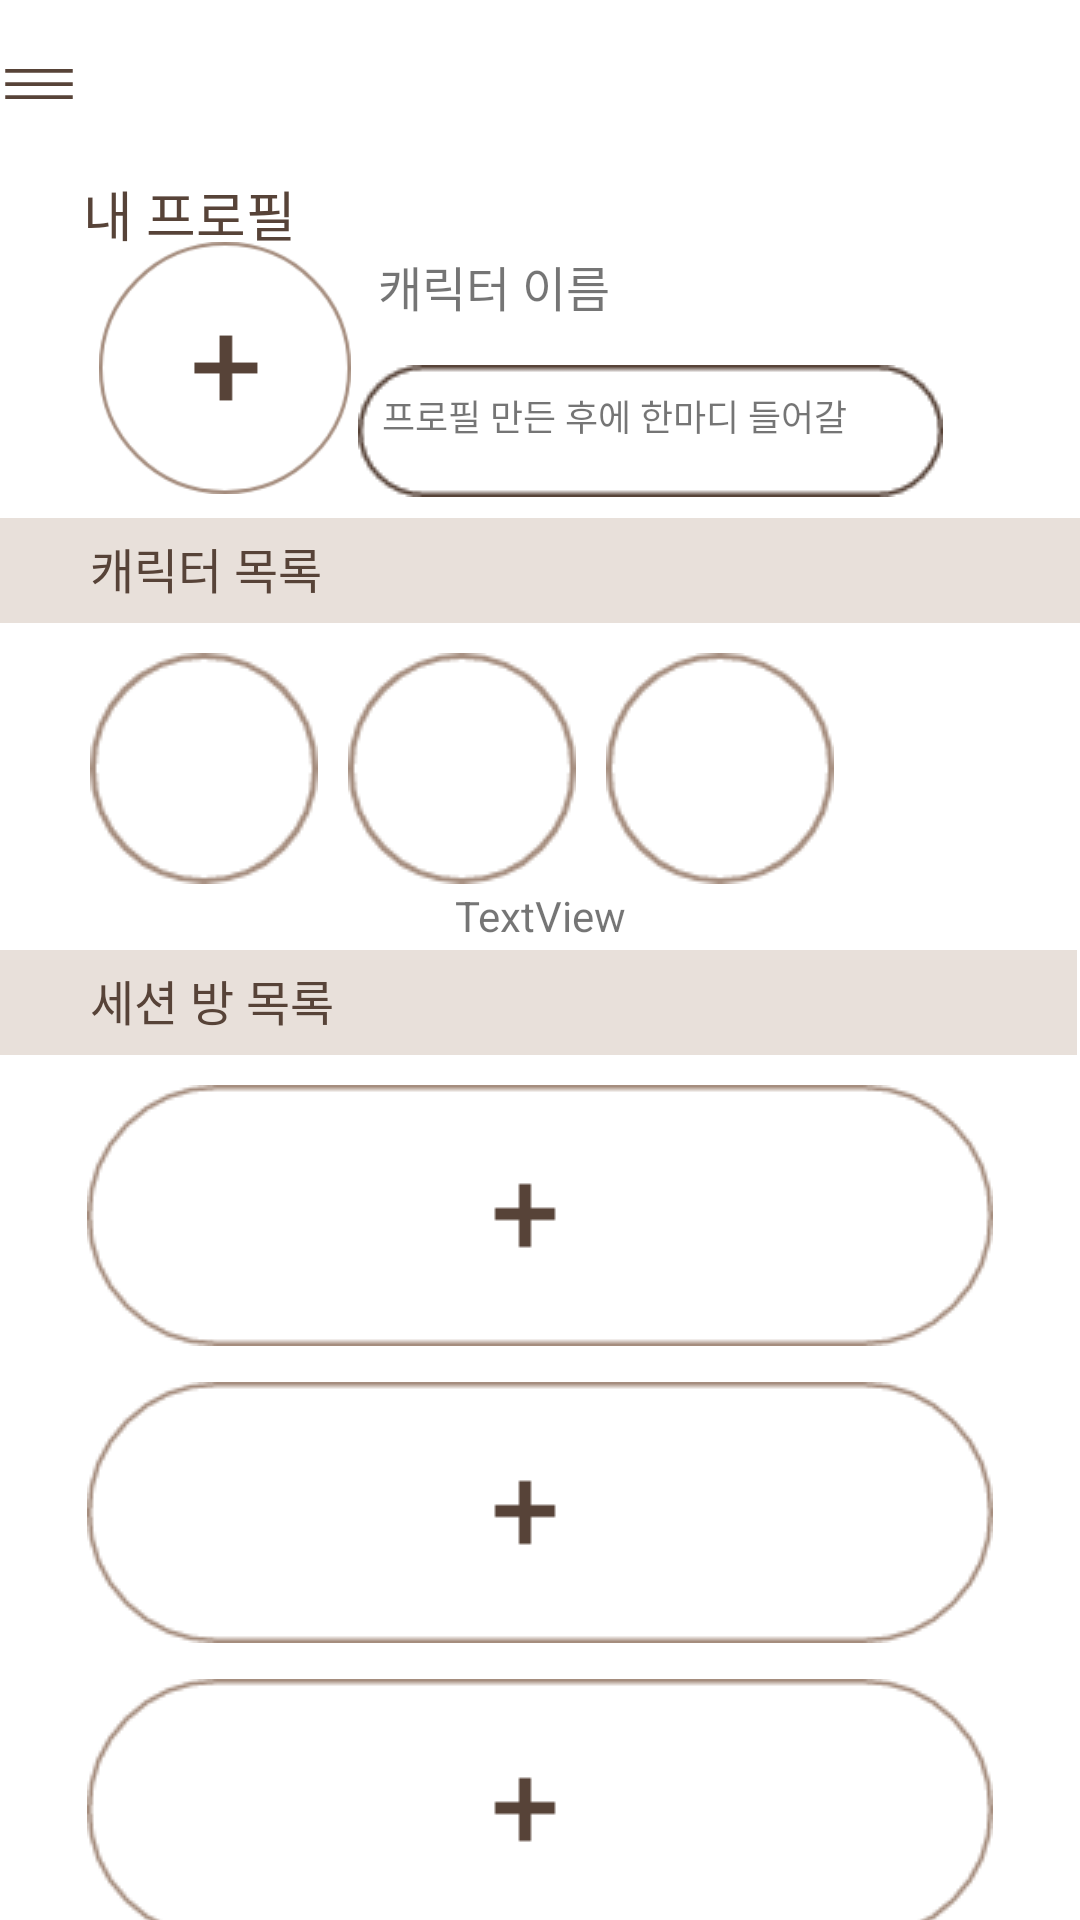

The Android layout XML behind this screen, and the referenced resources:
<!-- AndroidManifest.xml: application theme Theme.TRPG_TRY -->
<!-- res/layout/main_list.xml -->
<?xml version="1.0" encoding="utf-8"?>
<androidx.constraintlayout.widget.ConstraintLayout xmlns:android="http://schemas.android.com/apk/res/android"
    xmlns:app="http://schemas.android.com/apk/res-auto"
    xmlns:tools="http://schemas.android.com/tools"
    android:layout_width="match_parent"
    android:layout_height="match_parent"
    android:background="@color/white"
    tools:context=".main_list"
    tools:ignore="ExtraText">
    <androidx.appcompat.widget.Toolbar
        android:id="@+id/toolbar"
        android:layout_width="391dp"
        android:layout_height="wrap_content"
        android:background="@color/white"
        android:minHeight="?attr/actionBarSize"
        android:theme="?attr/actionBarTheme"
        app:layout_constraintEnd_toEndOf="parent"
        app:layout_constraintStart_toStartOf="parent"
        app:layout_constraintTop_toTopOf="parent"
        app:navigationIcon="@drawable/navigation_icon" />

    <Button
        android:id="@+id/bt_profile"
        android:layout_width="84dp"
        android:layout_height="84dp"
        android:layout_marginTop="60dp"
        android:background="@drawable/bt_newchar"
        app:layout_constraintBottom_toBottomOf="parent"
        app:layout_constraintEnd_toEndOf="parent"
        app:layout_constraintHorizontal_bias="0.12"
        app:layout_constraintStart_toStartOf="parent"
        app:layout_constraintTop_toTopOf="parent"
        app:layout_constraintVertical_bias="0.042" />

    <TextView
        android:id="@+id/textView4"
        android:layout_width="0dp"
        android:layout_height="wrap_content"
        android:layout_marginTop="8dp"
        android:fontFamily="@font/kopubworld_dotum_bold"
        android:background="@drawable/beige_line"
        android:paddingStart="30dp"
        android:paddingTop="5dp"
        android:text="캐릭터 목록"
        android:textColor="@color/dark_brown"
        android:textSize="16sp"
        app:layout_constraintBottom_toTopOf="@+id/scrollView2"
        app:layout_constraintEnd_toEndOf="parent"
        app:layout_constraintStart_toStartOf="parent"
        app:layout_constraintTop_toBottomOf="@+id/bt_profile" />

    <TextView
        android:id="@+id/textView12"
        android:layout_width="wrap_content"
        android:layout_height="wrap_content"
        android:layout_marginTop="2dp"
        android:layout_marginBottom="4dp"
        android:fontFamily="@font/kopubworld_dotum_bold"
        android:text="내 프로필"
        android:textColor="@color/dark_brown"
        android:textSize="18sp"
        app:layout_constraintBottom_toTopOf="@+id/bt_profile"
        app:layout_constraintEnd_toEndOf="parent"
        app:layout_constraintHorizontal_bias="0.096"
        app:layout_constraintStart_toStartOf="parent"
        app:layout_constraintTop_toBottomOf="@+id/toolbar"
        app:layout_constraintVertical_bias="0.0" />

    <TextView
        android:id="@+id/myname"
        android:layout_width="wrap_content"
        android:layout_height="wrap_content"
        android:fontFamily="@font/kopubworld_dotum_bold"
        android:text="캐릭터 이름"
        android:textSize="16sp"
        app:layout_constraintBottom_toTopOf="@+id/textView4"
        app:layout_constraintEnd_toEndOf="parent"
        app:layout_constraintHorizontal_bias="0.054"
        app:layout_constraintStart_toEndOf="@+id/bt_profile"
        app:layout_constraintTop_toBottomOf="@+id/toolbar"
        app:layout_constraintVertical_bias="0.298" />

    <TextView
        android:layout_width="wrap_content"
        android:layout_height="wrap_content"
        android:background="@drawable/my_inword"
        android:fontFamily="@font/kopubworld_dotum_bold"
        android:text="프로필 만든 후에 한마디 들어갈 "
        android:paddingStart="8sp"
        android:paddingTop="8sp"
        android:textSize="12sp"
        app:layout_constraintBottom_toTopOf="@+id/textView4"
        app:layout_constraintEnd_toEndOf="parent"
        app:layout_constraintHorizontal_bias="0.05"
        app:layout_constraintStart_toEndOf="@+id/bt_profile"
        app:layout_constraintTop_toBottomOf="@+id/myname"
        app:layout_constraintVertical_bias="0.68" />

    <TextView
        android:id="@+id/textView6"
        android:layout_width="0dp"
        android:layout_height="wrap_content"
        android:layout_marginEnd="1dp"
        android:background="@drawable/beige_line"
        android:fontFamily="@font/kopubworld_dotum_bold"
        android:paddingStart="30dp"
        android:paddingTop="5dp"
        android:text="세션 방 목록"
        android:textColor="@color/dark_brown"
        android:textSize="16sp"
        app:layout_constraintBottom_toTopOf="@+id/horizontalScrollView"
        app:layout_constraintEnd_toEndOf="parent"
        app:layout_constraintHorizontal_bias="1.0"
        app:layout_constraintStart_toStartOf="parent"
        app:layout_constraintTop_toBottomOf="@+id/scrollView2" />

    <HorizontalScrollView
        android:id="@+id/scrollView2"
        android:layout_width="0dp"
        android:layout_height="wrap_content"
        android:layout_marginStart="30dp"
        android:layout_marginTop="10dp"
        android:layout_marginBottom="22dp"
        app:layout_constraintBottom_toTopOf="@+id/textView6"
        app:layout_constraintEnd_toEndOf="parent"
        app:layout_constraintStart_toStartOf="@+id/textView4"
        app:layout_constraintTop_toBottomOf="@+id/textView4">

        <LinearLayout
            android:layout_width="wrap_content"
            android:layout_height="match_parent"
            android:orientation="horizontal">

            <ImageView
                android:id="@+id/bt_newchar"
                android:layout_width="wrap_content"
                android:layout_height="wrap_content"
                android:layout_marginEnd="10dp"
                android:background="@drawable/bt_char" />

            <ImageView
                android:id="@+id/profile1"
                android:layout_width="wrap_content"
                android:layout_height="wrap_content"
                android:layout_marginEnd="10dp"
                android:background="@drawable/bt_char" />

            <ImageView
                android:id="@+id/profile2"
                android:layout_width="wrap_content"
                android:layout_height="wrap_content"
                android:layout_marginEnd="10dp"
                android:background="@drawable/bt_char" />

            
        </LinearLayout>


    </HorizontalScrollView>

    <HorizontalScrollView
        android:id="@+id/horizontalScrollView"
        android:layout_width="wrap_content"
        android:layout_height="0dp"
        android:layout_marginTop="10dp"
        app:layout_constraintEnd_toEndOf="parent"
        app:layout_constraintStart_toStartOf="parent"
        app:layout_constraintTop_toBottomOf="@+id/textView6">

        <LinearLayout
            android:layout_width="wrap_content"
            android:layout_height="match_parent"
            android:orientation="vertical">

            <ImageView
                android:id="@+id/bt_newsession"
                android:layout_width="wrap_content"
                android:layout_height="wrap_content"
                android:layout_marginBottom="12dp"
                app:srcCompat="@drawable/bt_makesession" />

            <ImageView
                android:id="@+id/imageView5"
                android:layout_width="match_parent"
                android:layout_height="wrap_content"
                android:layout_marginBottom="12dp"
                app:srcCompat="@drawable/bt_makesession" />

            <ImageView
                android:id="@+id/imageView6"
                android:layout_width="match_parent"
                android:layout_height="wrap_content"
                android:layout_marginBottom="12dp"
                app:srcCompat="@drawable/bt_makesession" />

            <ImageView
                android:id="@+id/imageView7"
                android:layout_width="match_parent"
                android:layout_height="wrap_content"
                android:layout_marginBottom="12dp"
                app:srcCompat="@drawable/bt_makesession" />

            <ImageView
                android:id="@+id/imageView8"
                android:layout_width="match_parent"
                android:layout_height="wrap_content"
                android:layout_marginBottom="12dp"
                app:srcCompat="@drawable/bt_makesession" />
        </LinearLayout>
    </HorizontalScrollView>

    <TextView
        android:id="@+id/nametest"
        android:layout_width="wrap_content"
        android:layout_height="wrap_content"
        android:layout_marginTop="76dp"
        android:text="TextView"
        app:layout_constraintBottom_toTopOf="@+id/textView6"
        app:layout_constraintEnd_toEndOf="parent"
        app:layout_constraintStart_toStartOf="parent"
        app:layout_constraintTop_toTopOf="@+id/scrollView2" />

</androidx.constraintlayout.widget.ConstraintLayout>
<!-- resources referenced by this layout -->
<resources>
  <color name="dark_brown">#574338</color>
  <color name="white">#FFFFFFFF</color>
  <!-- drawable beige_line: png bitmap (drawable, 404 bytes) -->
  <!-- drawable bt_char: png bitmap (drawable, 2657 bytes) -->
  <!-- drawable bt_makesession: png bitmap (drawable, 3767 bytes) -->
  <!-- drawable bt_newchar: png bitmap (drawable, 6608 bytes) -->
  <!-- drawable my_inword: png bitmap (drawable, 1803 bytes) -->
  <!-- drawable navigation_icon (drawable) -->
  <vector xmlns:android="http://schemas.android.com/apk/res/android"
      android:width="30dp"
      android:height="20dp"
      android:viewportWidth="48"
      android:viewportHeight="48">
    <path
        android:fillColor="@color/dark_brown"
        android:pathData="M6,36v-3h36v3ZM6,25.5v-3h36v3ZM6,15v-3h36v3Z"/>
  </vector>
  <style name="Theme.TRPG_TRY" parent="Base.Theme.AppCompat.Light.DarkActionBar">
          
          <item name="colorPrimary">@color/purple_500</item>
          <item name="colorPrimaryDark">@color/purple_700</item>
          <item name="colorAccent">@color/teal_200</item>
          
      </style>
  <color name="purple_500">#FF6200EE</color>
  <color name="purple_700">#FF3700B3</color>
  <color name="teal_200">#FF03DAC5</color>
</resources>
